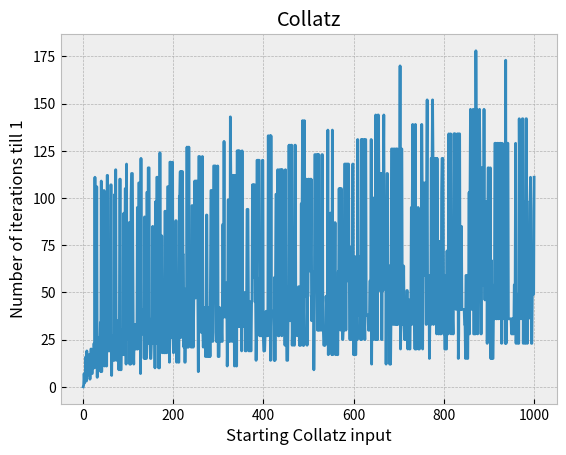

Reproduce this figure in Python.

import matplotlib.pyplot as plt

collatz = lambda n: n // 2 if n % 2 == 0 else 3 * n + 1

def collatz_iterations(n):
    if n == 1:
        return 0
    num_iterations = 0
    while n != 1:
        n = collatz(n)
        num_iterations += 1
    return num_iterations

begin, end = 1, 1000
indexes, collatzes = [], []
max_index, max_iterations = 0,0
for i in range(begin, end+1):
    indexes.append(i)
    collatzes.append(collatz_iterations(i))
    if collatz_iterations(i) > max_iterations:
        max_iterations = collatz_iterations(i)
        max_index = i

print( max_index, max_iterations)

plt.style.use('bmh')
x_coords = indexes
y_coords = collatzes 
plt.plot(x_coords, y_coords)
plt.xlabel('Starting Collatz input')
plt.ylabel('Number of iterations till 1')
plt.title('Collatz')
plt.savefig('plot.png')
